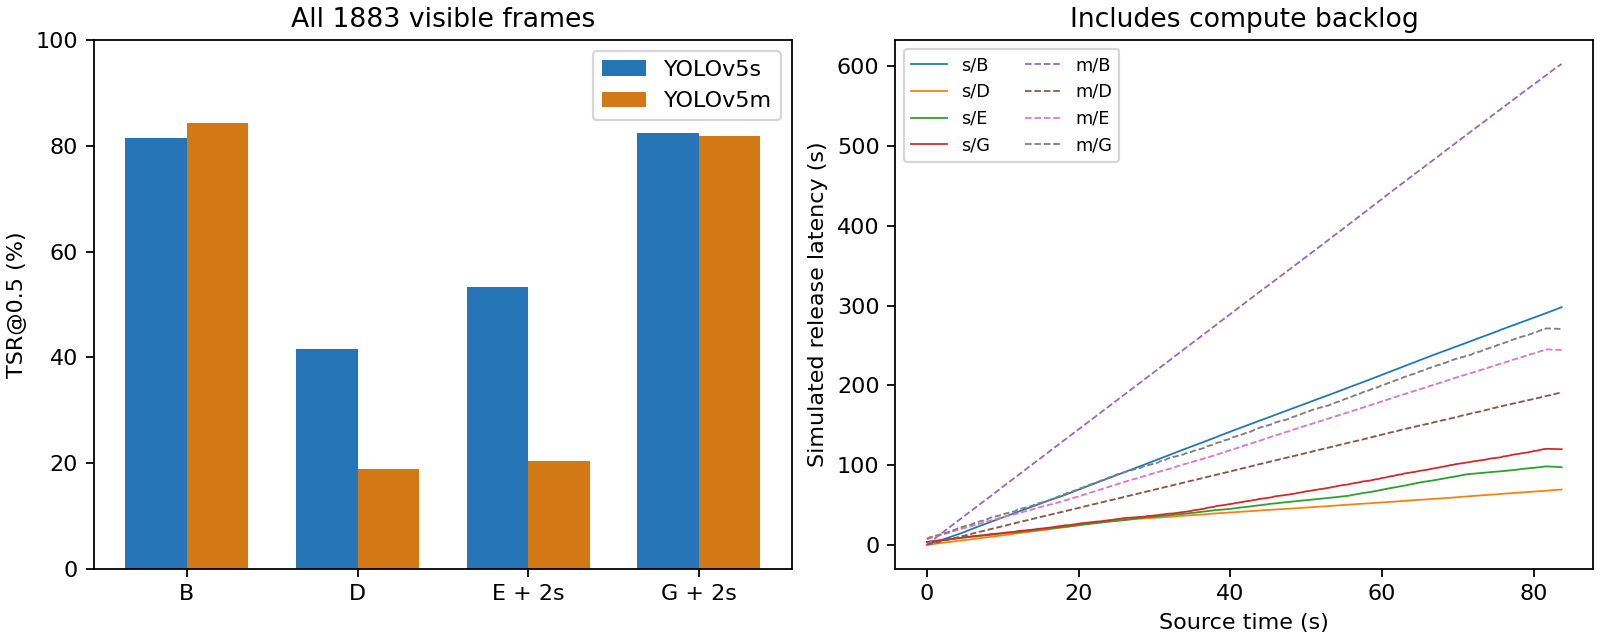

Data behind this chart, as committed beside it:
size, condition, method, lag_s, tsr05, tsr03, mean_iou, output_rate, cle_mean_px, cle_n, longest_failure_s, online_tsr05, correction_gain_pp, yolo_calls, yolo_hz, processing_fps, wall_fps, latency_median, latency_p95, latency_max, latency_first, latency_last, frontend_ms, backend_ms
s, B, forward, 0.0, 0.8147, 0.8651, 0.6168, 0.8842, 8.084, 1665, 0.6667, 0.8147, 0.0, 2512, 30.0, 6.58, 6.58, 148.6, 283, 298, 0.1905, 298, 0.07202, 0.09112
s, D, forward, 0.0, 0.4164, 0.6129, 0.4016, 0.8794, 15.28, 1656, 0.8667, 0.4164, 0.0, 838, 10.01, 16.39, 16.39, 41.93, 66.58, 69.55, 0.2724, 69.55, 0.06042, 0.07705
s, E, bidir_kcf, 2.0, 0.5327, 0.573, 0.4066, 0.6001, 13.48, 1130, 0.8667, 0.4424, 9.028, 838, 10.01, 13.86, 13.86, 47.5, 96.3, 98.53, 3.754, 97.51, 4.992, 7.607
s, G, bridge, 2.0, 0.8247, 0.9235, 0.641, 0.9809, 7.408, 1847, 0.7333, 0.7785, 4.62, 1076, 12.85, 12.33, 12.33, 54.25, 116.5, 120.5, 3.794, 120, 4.794, 0.3468
m, B, forward, 0.0, 0.8423, 0.8911, 0.6323, 0.9766, 64.81, 1839, 1.0, 0.8423, 0.0, 2512, 30.0, 3.66, 3.66, 302.8, 573.4, 602.6, 0.3538, 602.6, 0.07873, 0.09459
m, D, forward, 0.0, 0.188, 0.2746, 0.1784, 0.9575, 445.2, 1803, 6.533, 0.188, 0.0, 838, 10.01, 9.136, 9.136, 96.48, 181.9, 191.2, 0.3636, 191.2, 0.08096, 0.1956
m, E, bidir_kcf, 2.0, 0.2045, 0.2209, 0.1597, 0.8513, 527.1, 1603, 6.533, 0.171, 3.346, 838, 10.01, 7.658, 7.658, 124.6, 238.6, 245.1, 7.333, 244.3, 8.704, 13.72
m, G, bridge, 2.0, 0.8184, 0.898, 0.6213, 0.9851, 50.66, 1855, 1.6, 0.7743, 4.408, 1109, 13.24, 7.088, 7.088, 139.4, 264.1, 271.4, 7.917, 270.7, 6.035, 0.2813
